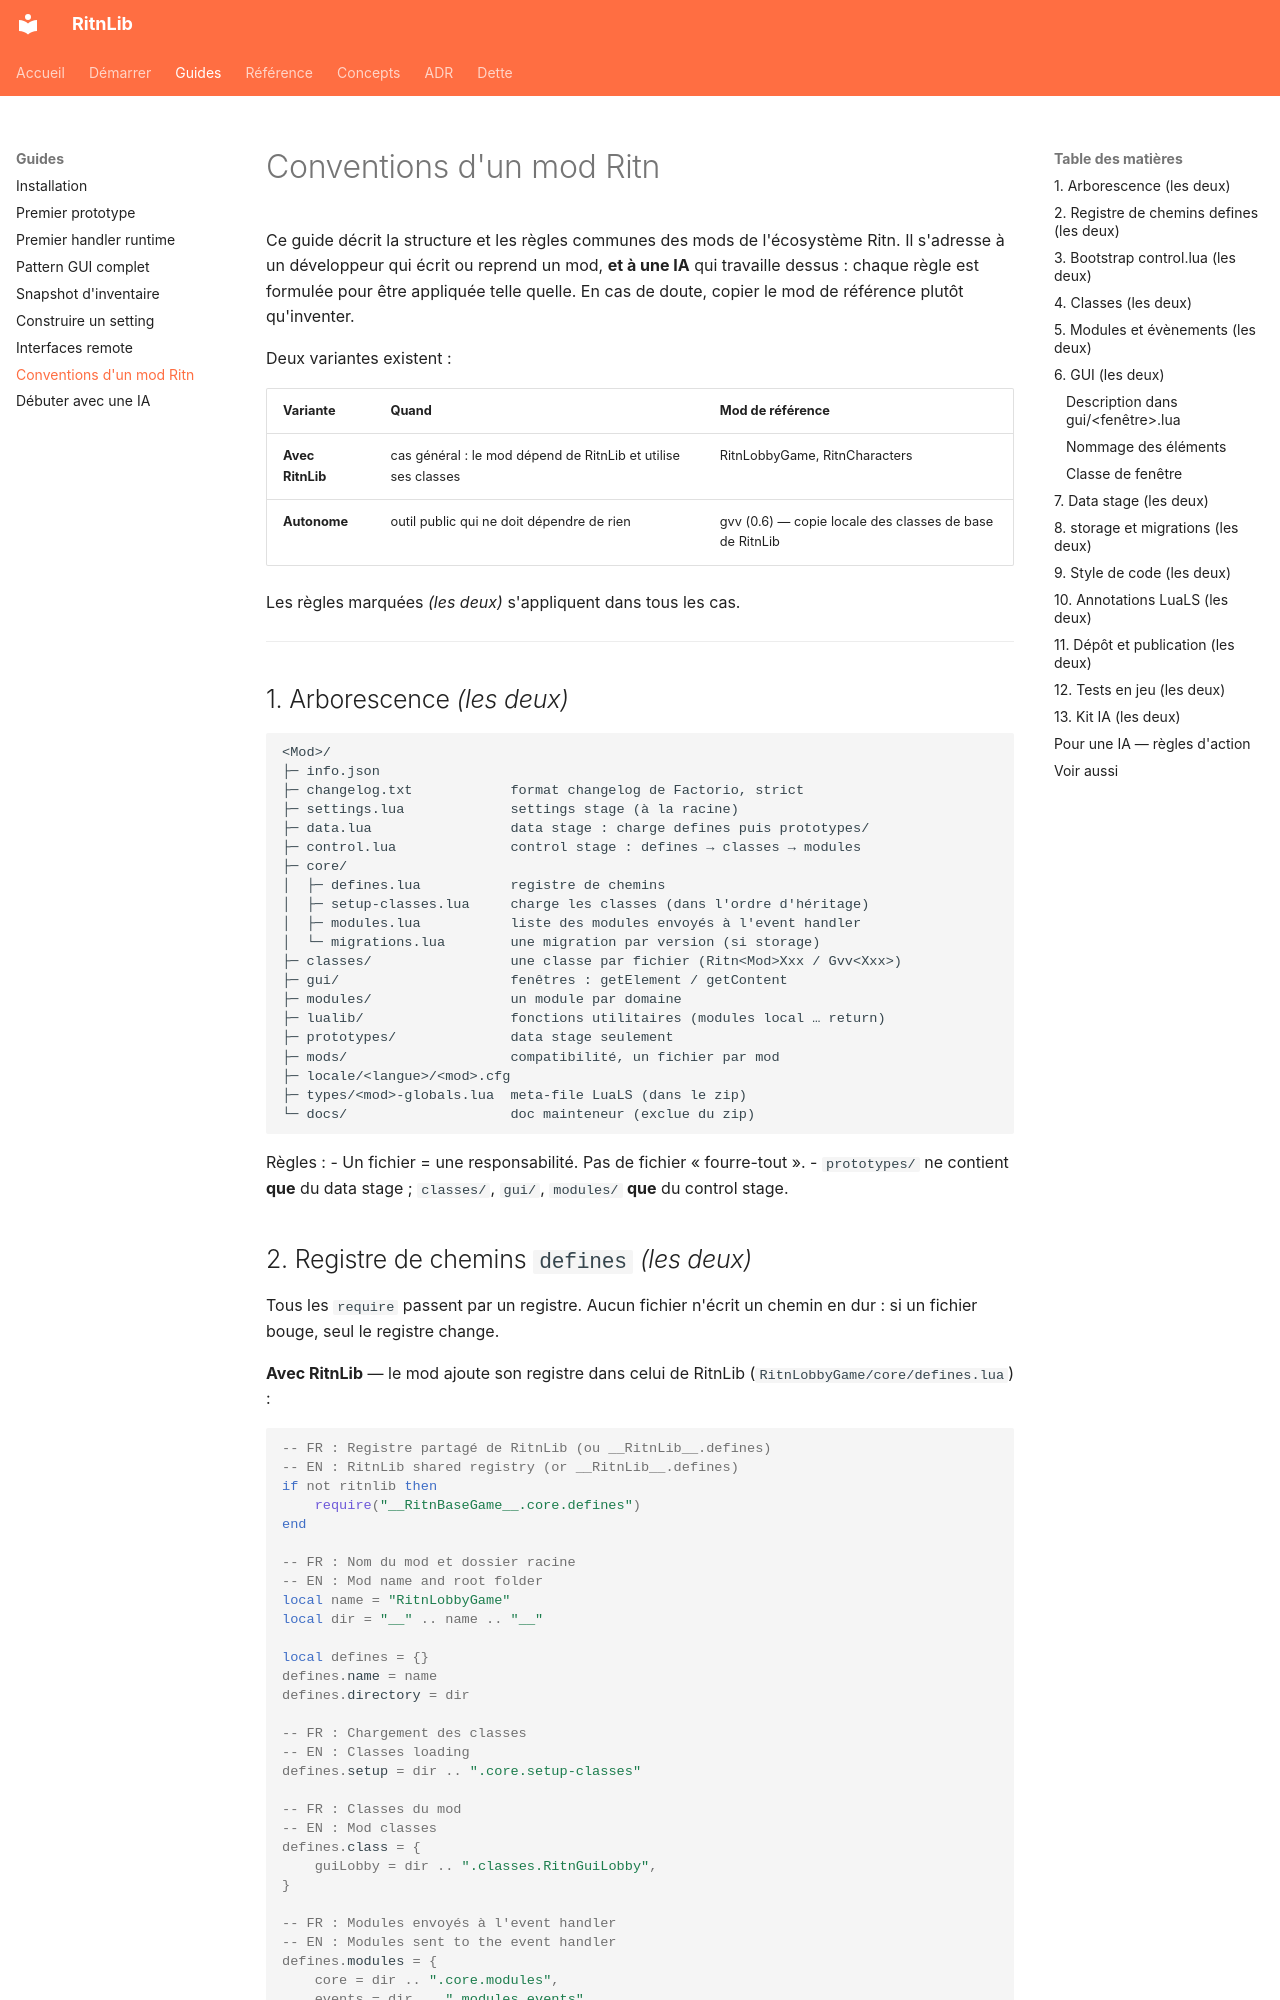

repository: RitnDev/RitnLib · page: guides/mod-conventions/index.html · generator: mkdocs

---
title: Conventions d'un mod Ritn
type: guide
lang: fr
---

# Conventions d'un mod Ritn

Ce guide décrit la structure et les règles communes des mods de l'écosystème Ritn. Il s'adresse à un
développeur qui écrit ou reprend un mod, **et à une IA** qui travaille dessus : chaque règle est formulée
pour être appliquée telle quelle. En cas de doute, copier le mod de référence plutôt qu'inventer.

Deux variantes existent :

| Variante | Quand | Mod de référence |
|---|---|---|
| **Avec RitnLib** | cas général : le mod dépend de RitnLib et utilise ses classes | RitnLobbyGame, RitnCharacters |
| **Autonome** | outil public qui ne doit dépendre de rien | gvv (0.6) — copie locale des classes de base de RitnLib |

Les règles marquées *(les deux)* s'appliquent dans tous les cas.

---

## 1. Arborescence *(les deux)*

```
<Mod>/
├─ info.json
├─ changelog.txt            format changelog de Factorio, strict
├─ settings.lua             settings stage (à la racine)
├─ data.lua                 data stage : charge defines puis prototypes/
├─ control.lua              control stage : defines → classes → modules
├─ core/
│  ├─ defines.lua           registre de chemins
│  ├─ setup-classes.lua     charge les classes (dans l'ordre d'héritage)
│  ├─ modules.lua           liste des modules envoyés à l'event handler
│  └─ migrations.lua        une migration par version (si storage)
├─ classes/                 une classe par fichier (Ritn<Mod>Xxx / Gvv<Xxx>)
├─ gui/                     fenêtres : getElement / getContent
├─ modules/                 un module par domaine
├─ lualib/                  fonctions utilitaires (modules local … return)
├─ prototypes/              data stage seulement
├─ mods/                    compatibilité, un fichier par mod
├─ locale/<langue>/<mod>.cfg
├─ types/<mod>-globals.lua  meta-file LuaLS (dans le zip)
└─ docs/                    doc mainteneur (exclue du zip)
```

Règles :
- Un fichier = une responsabilité. Pas de fichier « fourre-tout ».
- `prototypes/` ne contient **que** du data stage ; `classes/`, `gui/`, `modules/` **que** du control stage.
